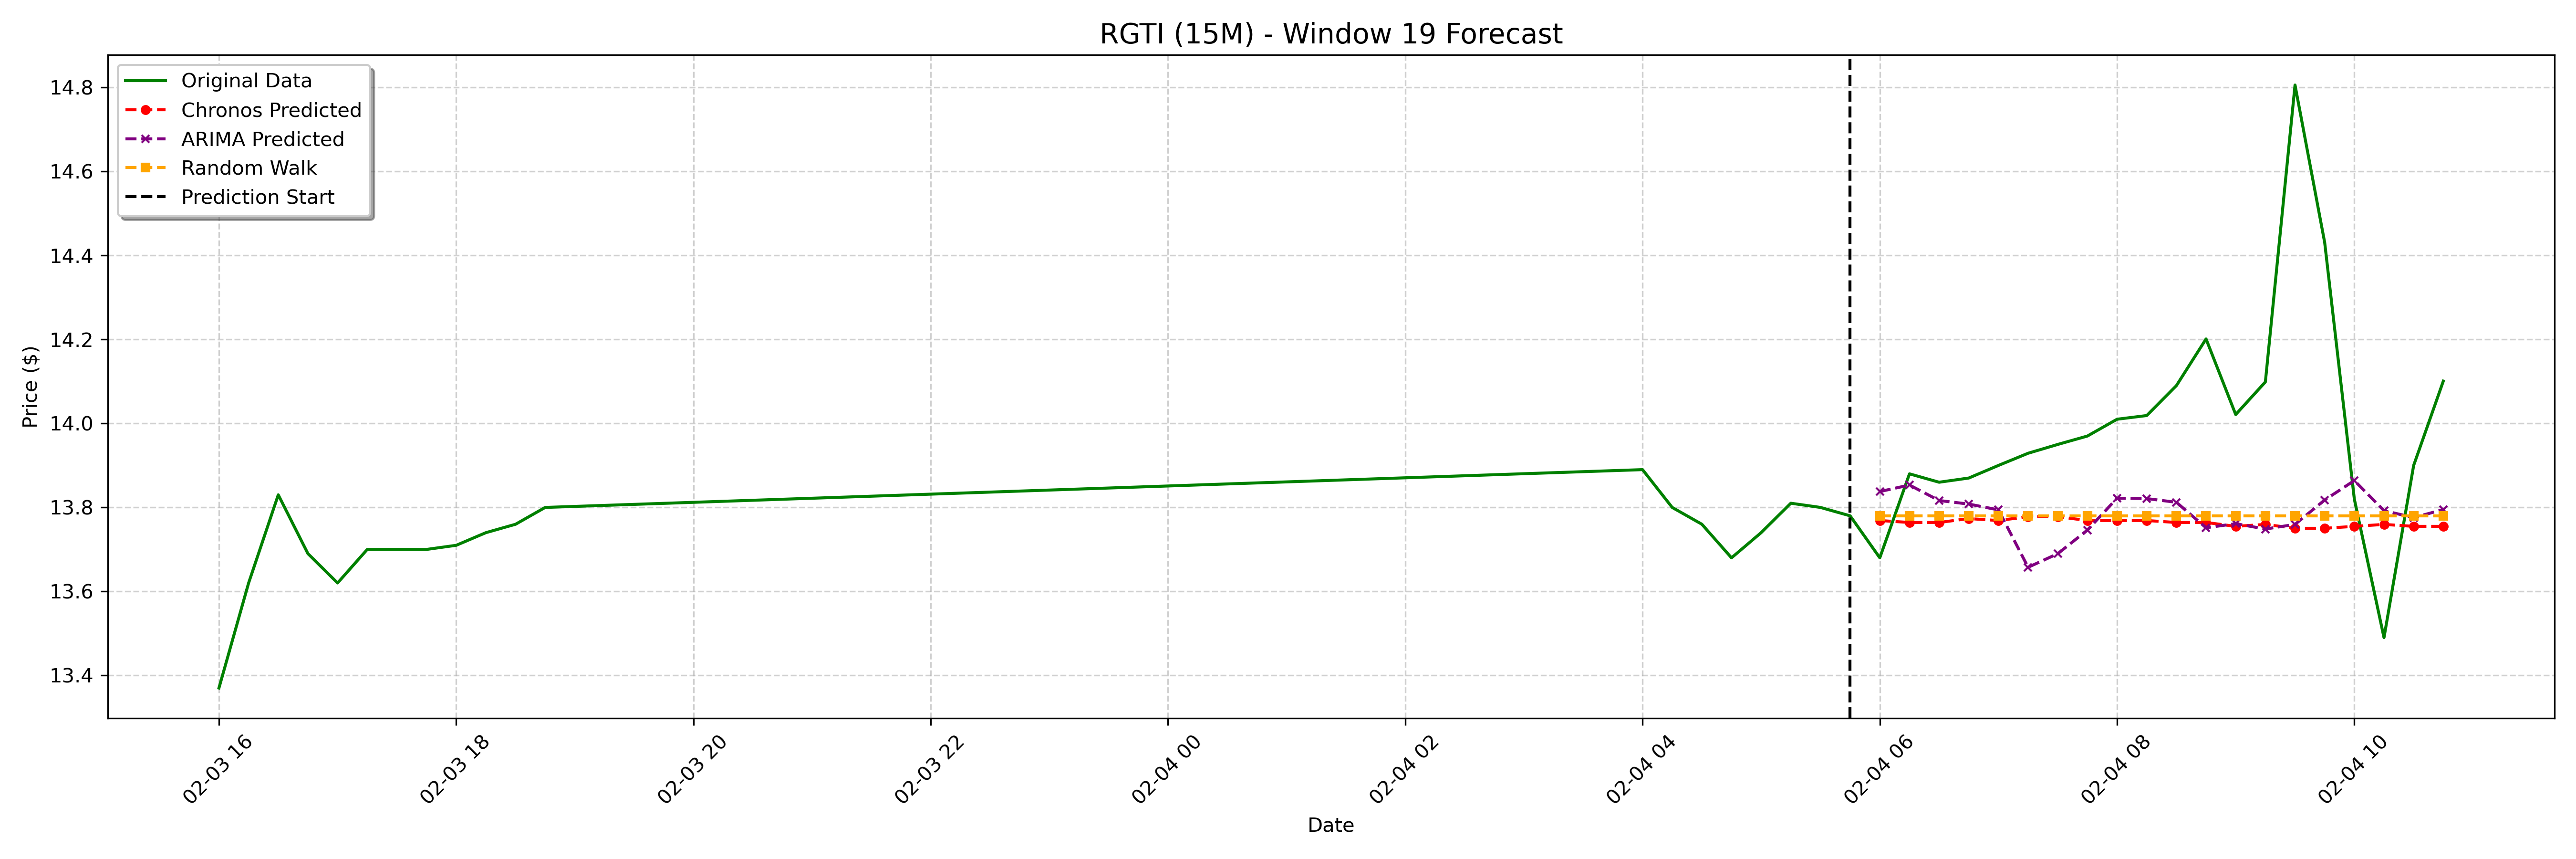

The data file committed next to this chart (first rows):
date, actual, chronos_forecast, arima_forecast, random_walk_forecast
2025-02-04 06:00:00-05:00, 13.68, 13.77, 13.84, 13.78
2025-02-04 06:15:00-05:00, 13.88, 13.76, 13.85, 13.78
2025-02-04 06:30:00-05:00, 13.86, 13.76, 13.82, 13.78
2025-02-04 06:45:00-05:00, 13.87, 13.77, 13.81, 13.78
2025-02-04 07:00:00-05:00, 13.9, 13.77, 13.79, 13.78
2025-02-04 07:15:00-05:00, 13.93, 13.78, 13.66, 13.78
2025-02-04 07:30:00-05:00, 13.95, 13.78, 13.69, 13.78
2025-02-04 07:45:00-05:00, 13.97, 13.77, 13.75, 13.78
2025-02-04 08:00:00-05:00, 14.01, 13.77, 13.82, 13.78
2025-02-04 08:15:00-05:00, 14.02, 13.77, 13.82, 13.78
2025-02-04 08:30:00-05:00, 14.09, 13.76, 13.81, 13.78
2025-02-04 08:45:00-05:00, 14.2, 13.76, 13.75, 13.78
2025-02-04 09:00:00-05:00, 14.02, 13.75, 13.76, 13.78
2025-02-04 09:15:00-05:00, 14.1, 13.76, 13.75, 13.78
2025-02-04 09:30:00-05:00, 14.81, 13.75, 13.76, 13.78
2025-02-04 09:45:00-05:00, 14.43, 13.75, 13.82, 13.78
2025-02-04 10:00:00-05:00, 13.82, 13.75, 13.86, 13.78
2025-02-04 10:15:00-05:00, 13.49, 13.76, 13.79, 13.78
2025-02-04 10:30:00-05:00, 13.9, 13.75, 13.78, 13.78
2025-02-04 10:45:00-05:00, 14.1, 13.75, 13.79, 13.78
